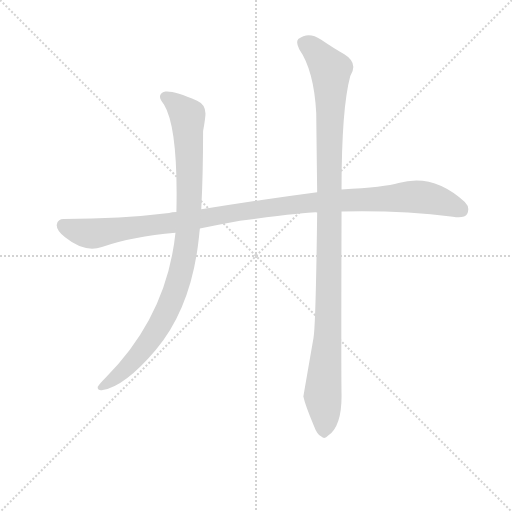
t = 0.00 s
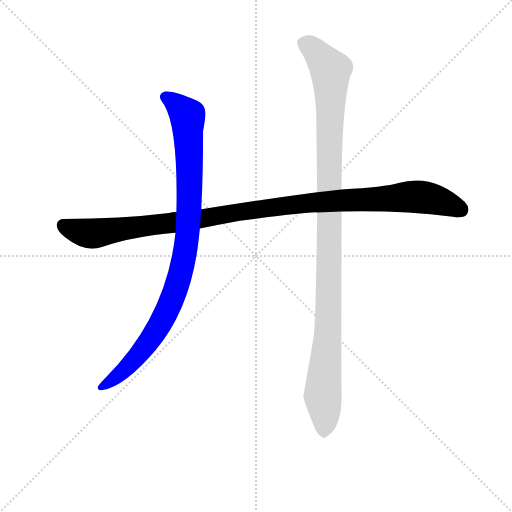
t = 2.21 s
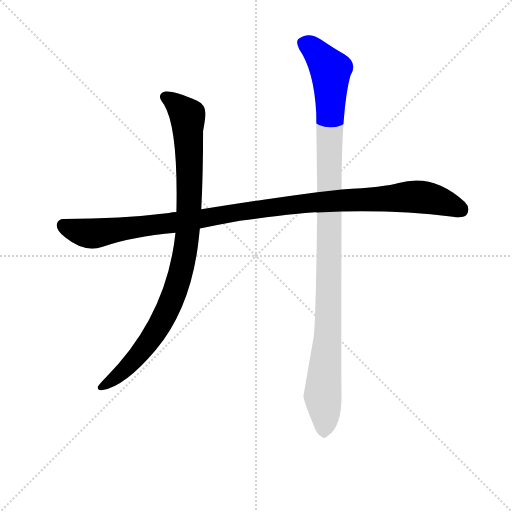
t = 2.43 s
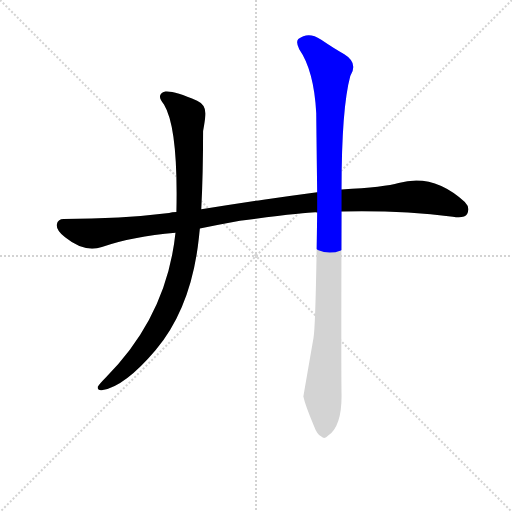
t = 2.66 s
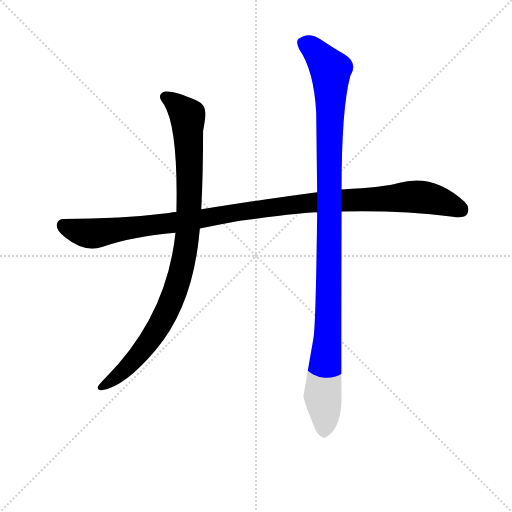
t = 2.88 s
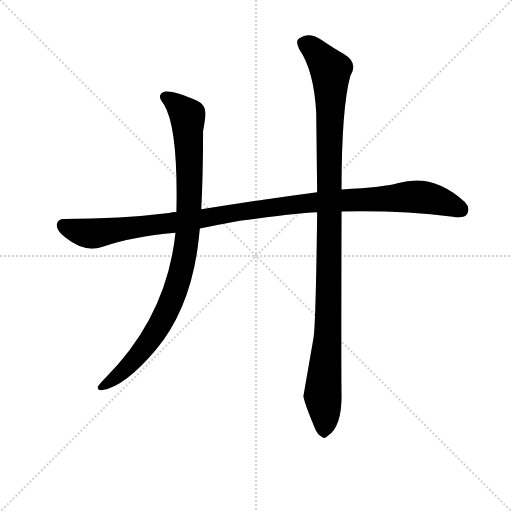
t = 3.39 s

The animated SVG that drew these frames (rendered in a browser with its animation timeline set to each time). Animation: 3 CSS @keyframes rules; one cycle of 3.38 s.

<svg version="1.1" viewBox="0 0 1024 1024" xmlns="http://www.w3.org/2000/svg">
  <g stroke="lightgray" stroke-dasharray="1,1" stroke-width="1" transform="scale(4, 4)">
    <line x1="0" y1="0" x2="256" y2="256"></line>
    <line x1="256" y1="0" x2="0" y2="256"></line>
    <line x1="128" y1="0" x2="128" y2="256"></line>
    <line x1="0" y1="128" x2="256" y2="128"></line>
  </g>
<g transform="scale(0.92, -0.92) translate(60, -900)">
   <style type="text/css">
    @keyframes keyframes0 {
      from {
       stroke: blue;
       stroke-dashoffset: 1135;
       stroke-width: 128;
       }
       79% {
       animation-timing-function: step-end;
       stroke: blue;
       stroke-dashoffset: 0;
       stroke-width: 128;
       }
       to {
       stroke: black;
       stroke-width: 1024;
       }
       }
       #make-me-a-hanzi-animation-0 {
         animation: keyframes0 1.173665s both;
         animation-delay: 0.000000s;
         animation-timing-function: linear;
       }
    @keyframes keyframes1 {
      from {
       stroke: blue;
       stroke-dashoffset: 968;
       stroke-width: 128;
       }
       76% {
       animation-timing-function: step-end;
       stroke: blue;
       stroke-dashoffset: 0;
       stroke-width: 128;
       }
       to {
       stroke: black;
       stroke-width: 1024;
       }
       }
       #make-me-a-hanzi-animation-1 {
         animation: keyframes1 1.037760s both;
         animation-delay: 1.173665s;
         animation-timing-function: linear;
       }
    @keyframes keyframes2 {
      from {
       stroke: blue;
       stroke-dashoffset: 1122;
       stroke-width: 128;
       }
       79% {
       animation-timing-function: step-end;
       stroke: blue;
       stroke-dashoffset: 0;
       stroke-width: 128;
       }
       to {
       stroke: black;
       stroke-width: 1024;
       }
       }
       #make-me-a-hanzi-animation-2 {
         animation: keyframes2 1.163086s both;
         animation-delay: 2.211426s;
         animation-timing-function: linear;
       }
</style>
<path d="M 512.5 466.0 Q 444.5 456.0 377.5 445.0 L 323.5 439.0 Q 313.5 439.0 307.5 437.0 Q 202.5 424.0 78.5 424.0 Q 65.5 424.0 63.5 412.0 Q 61.5 400.0 81.5 384.0 Q 123.5 350.0 161.5 363.0 Q 227.5 386.0 321.5 394.0 L 374.5 403.0 Q 417.5 412.0 461.5 420.0 Q 623.5 441.0 629.5 438.0 L 682.5 440.0 Q 807.5 443.0 924.5 429.0 Q 949.5 425.0 955.5 435.0 Q 962.5 449.0 950.5 461.0 Q 881.5 524.0 806.5 502.0 Q 777.5 493.0 682.5 488.0 L 629.5 482.0 Q 570.5 474.0 512.5 466.0 Z" fill="lightgray"></path> 
<path d="M 377.5 445.0 Q 381.5 520.0 381.5 615.0 Q 385.5 637.0 386.5 649.0 Q 388.5 672.0 368.5 681.0 Q 318.5 703.0 299.5 701.0 Q 277.5 695.0 296.5 673.0 Q 327.5 622.0 323.5 439.0 L 321.5 394.0 Q 302.5 213.0 170.5 80.0 Q 155.5 65.0 152.5 59.0 Q 151.5 50.0 163.5 52.0 Q 211.5 60.0 278.5 139.0 Q 356.5 232.0 372.5 384.0 Q 373.5 394.0 374.5 403.0 L 377.5 445.0 Z" fill="lightgray"></path> 
<path d="M 629.5 438.0 Q 626.5 194.0 621.5 165.0 Q 600.5 44.0 599.5 38.0 Q 603.5 19.0 622.5 -26.0 Q 629.5 -45.0 638.5 -49.0 Q 645.5 -56.0 653.5 -47.0 Q 683.5 -26.0 682.5 43.0 Q 681.5 88.0 682.5 440.0 L 682.5 488.0 Q 682.5 665.0 701.5 735.0 Q 719.5 763.0 688.5 782.0 Q 668.5 793.0 637.5 814.0 Q 610.5 832.0 588.5 815.0 Q 582.5 809.0 590.5 793.0 Q 622.5 747.0 627.5 654.0 Q 627.5 647.0 629.5 482.0 L 629.5 438.0 Z" fill="lightgray"></path> 
      <clipPath id="make-me-a-hanzi-clip-0">
      <path d="M 512.5 466.0 Q 444.5 456.0 377.5 445.0 L 323.5 439.0 Q 313.5 439.0 307.5 437.0 Q 202.5 424.0 78.5 424.0 Q 65.5 424.0 63.5 412.0 Q 61.5 400.0 81.5 384.0 Q 123.5 350.0 161.5 363.0 Q 227.5 386.0 321.5 394.0 L 374.5 403.0 Q 417.5 412.0 461.5 420.0 Q 623.5 441.0 629.5 438.0 L 682.5 440.0 Q 807.5 443.0 924.5 429.0 Q 949.5 425.0 955.5 435.0 Q 962.5 449.0 950.5 461.0 Q 881.5 524.0 806.5 502.0 Q 777.5 493.0 682.5 488.0 L 629.5 482.0 Q 570.5 474.0 512.5 466.0 Z" fill="lightgray"></path>
      </clipPath>
      <path clip-path="url(#make-me-a-hanzi-clip-0)" d="M 76.5 411.0 L 115.5 395.0 L 141.5 392.0 L 551.5 452.0 L 821.5 472.0 L 887.5 466.0 L 942.5 444.0 " fill="none" id="make-me-a-hanzi-animation-0" stroke-dasharray="1007 2014" stroke-linecap="round"></path>

      <clipPath id="make-me-a-hanzi-clip-1">
      <path d="M 377.5 445.0 Q 381.5 520.0 381.5 615.0 Q 385.5 637.0 386.5 649.0 Q 388.5 672.0 368.5 681.0 Q 318.5 703.0 299.5 701.0 Q 277.5 695.0 296.5 673.0 Q 327.5 622.0 323.5 439.0 L 321.5 394.0 Q 302.5 213.0 170.5 80.0 Q 155.5 65.0 152.5 59.0 Q 151.5 50.0 163.5 52.0 Q 211.5 60.0 278.5 139.0 Q 356.5 232.0 372.5 384.0 Q 373.5 394.0 374.5 403.0 L 377.5 445.0 Z" fill="lightgray"></path>
      </clipPath>
      <path clip-path="url(#make-me-a-hanzi-clip-1)" d="M 301.5 687.0 L 332.5 666.0 L 347.5 648.0 L 352.5 511.0 L 341.5 345.0 L 316.5 256.0 L 279.5 181.0 L 221.5 106.0 L 160.5 59.0 " fill="none" id="make-me-a-hanzi-animation-1" stroke-dasharray="840 1680" stroke-linecap="round"></path>

      <clipPath id="make-me-a-hanzi-clip-2">
      <path d="M 629.5 438.0 Q 626.5 194.0 621.5 165.0 Q 600.5 44.0 599.5 38.0 Q 603.5 19.0 622.5 -26.0 Q 629.5 -45.0 638.5 -49.0 Q 645.5 -56.0 653.5 -47.0 Q 683.5 -26.0 682.5 43.0 Q 681.5 88.0 682.5 440.0 L 682.5 488.0 Q 682.5 665.0 701.5 735.0 Q 719.5 763.0 688.5 782.0 Q 668.5 793.0 637.5 814.0 Q 610.5 832.0 588.5 815.0 Q 582.5 809.0 590.5 793.0 Q 622.5 747.0 627.5 654.0 Q 627.5 647.0 629.5 482.0 L 629.5 438.0 Z" fill="lightgray"></path>
      </clipPath>
      <path clip-path="url(#make-me-a-hanzi-clip-2)" d="M 600.5 807.0 L 629.5 785.0 L 658.5 746.0 L 656.5 323.0 L 653.5 181.0 L 641.5 40.0 L 644.5 -34.0 " fill="none" id="make-me-a-hanzi-animation-2" stroke-dasharray="994 1988" stroke-linecap="round"></path>

</g>
</svg>
